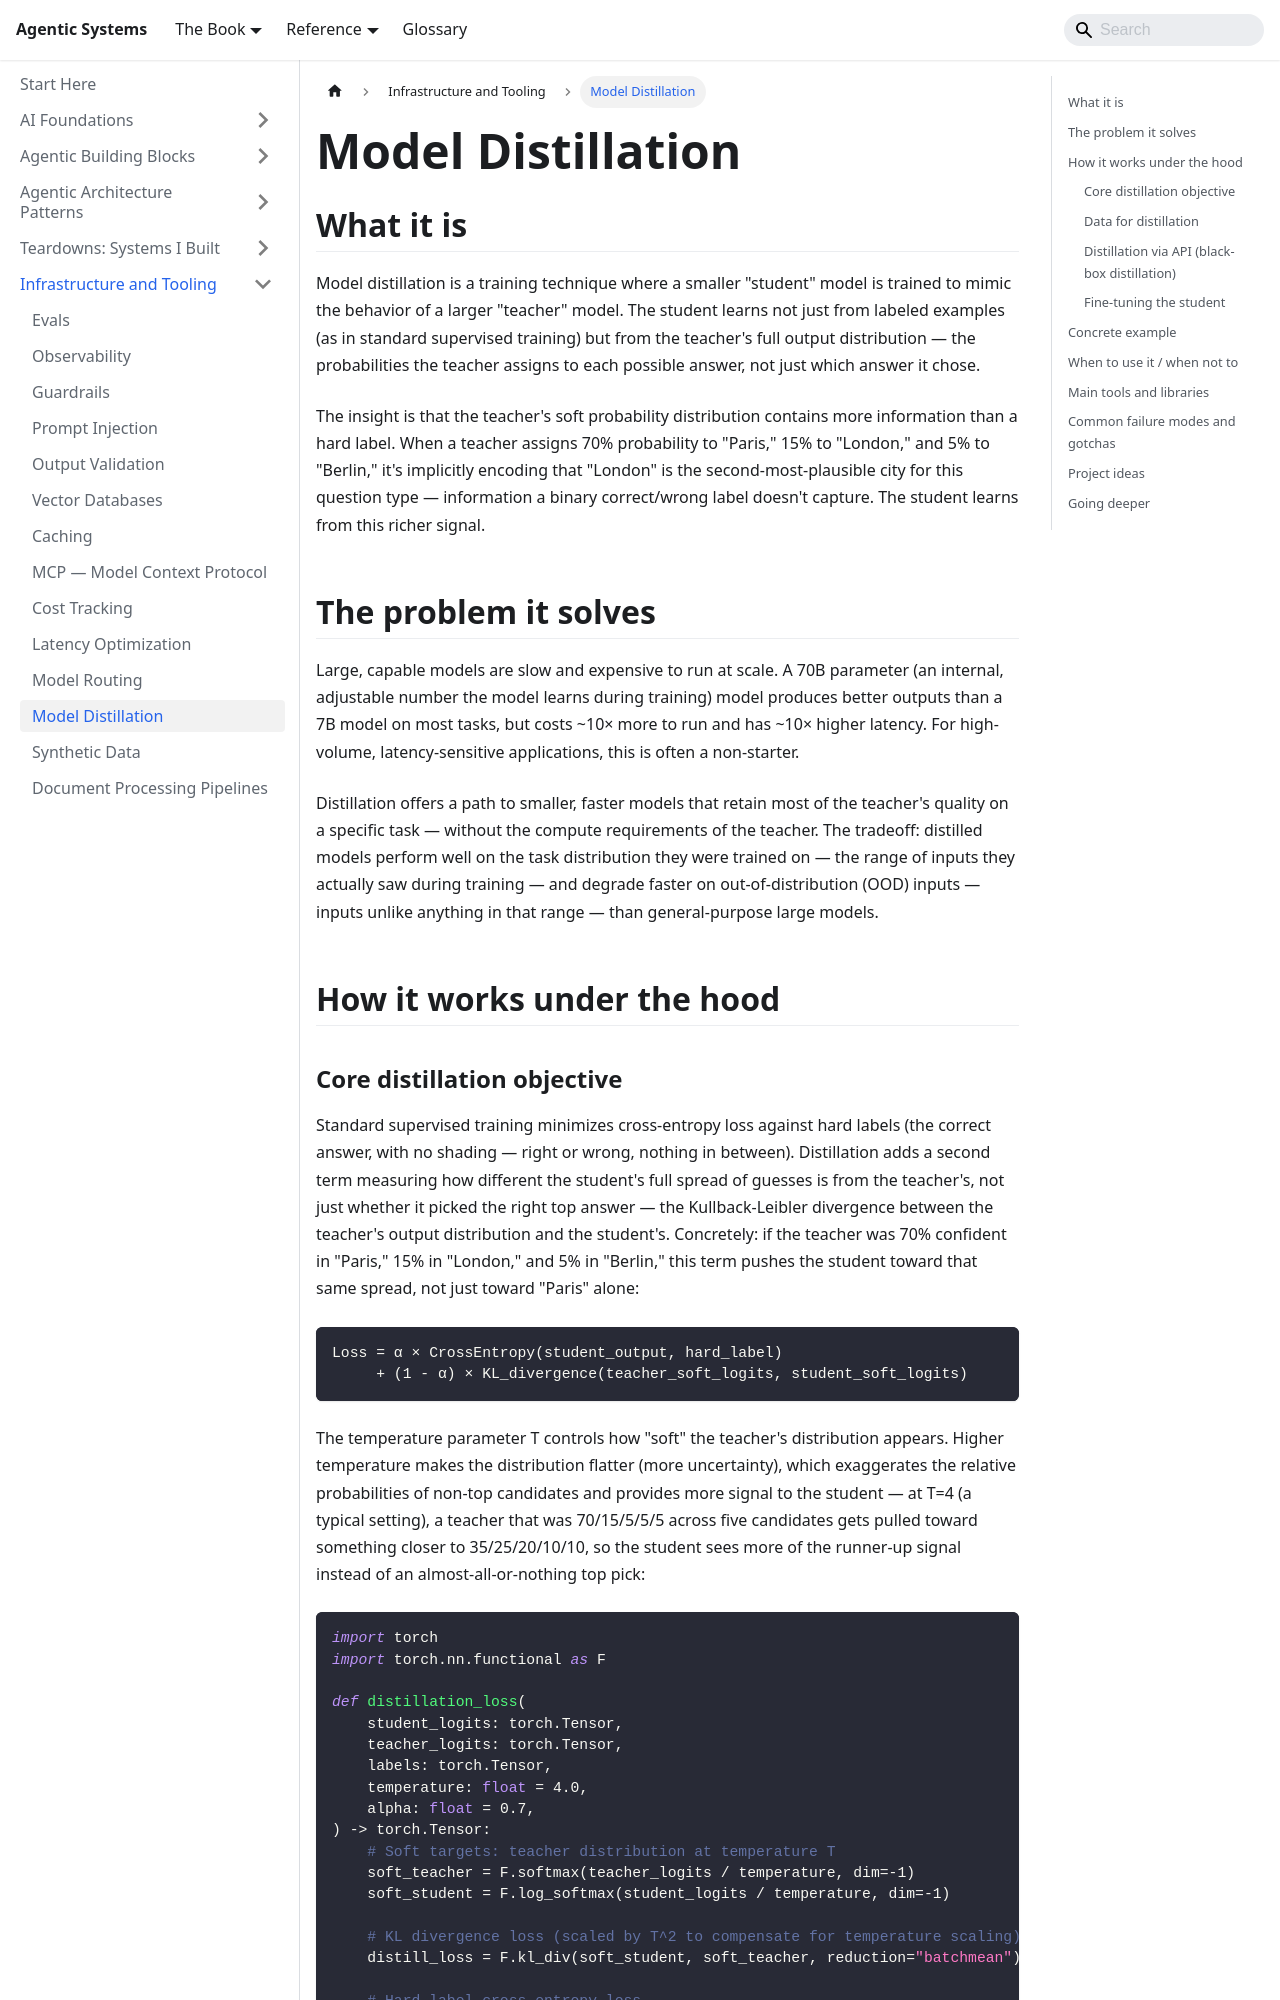

repository: chintan-dshel/aible · page: docs/meta-infrastructure/model-distillation/index.html · generator: docusaurus

---
sidebar_position: 14
title: Model Distillation
description: Knowledge distillation and teacher-student training — how to get a small model to behave like a big one.
---

# Model Distillation

## What it is

Model distillation is a training technique where a smaller "student" model is trained to mimic the behavior of a larger "teacher" model. The student learns not just from labeled examples (as in standard supervised training) but from the teacher's full output distribution — the probabilities the teacher assigns to each possible answer, not just which answer it chose.

The insight is that the teacher's soft probability distribution contains more information than a hard label. When a teacher assigns 70% probability to "Paris," 15% to "London," and 5% to "Berlin," it's implicitly encoding that "London" is the second-most-plausible city for this question type — information a binary correct/wrong label doesn't capture. The student learns from this richer signal.

## The problem it solves

Large, capable models are slow and expensive to run at scale. A 70B parameter (an internal, adjustable number the model learns during training) model produces better outputs than a 7B model on most tasks, but costs ~10× more to run and has ~10× higher latency. For high-volume, latency-sensitive applications, this is often a non-starter.

Distillation offers a path to smaller, faster models that retain most of the teacher's quality on a specific task — without the compute requirements of the teacher. The tradeoff: distilled models perform well on the task distribution they were trained on — the range of inputs they actually saw during training — and degrade faster on out-of-distribution (OOD) inputs — inputs unlike anything in that range — than general-purpose large models.

## How it works under the hood
